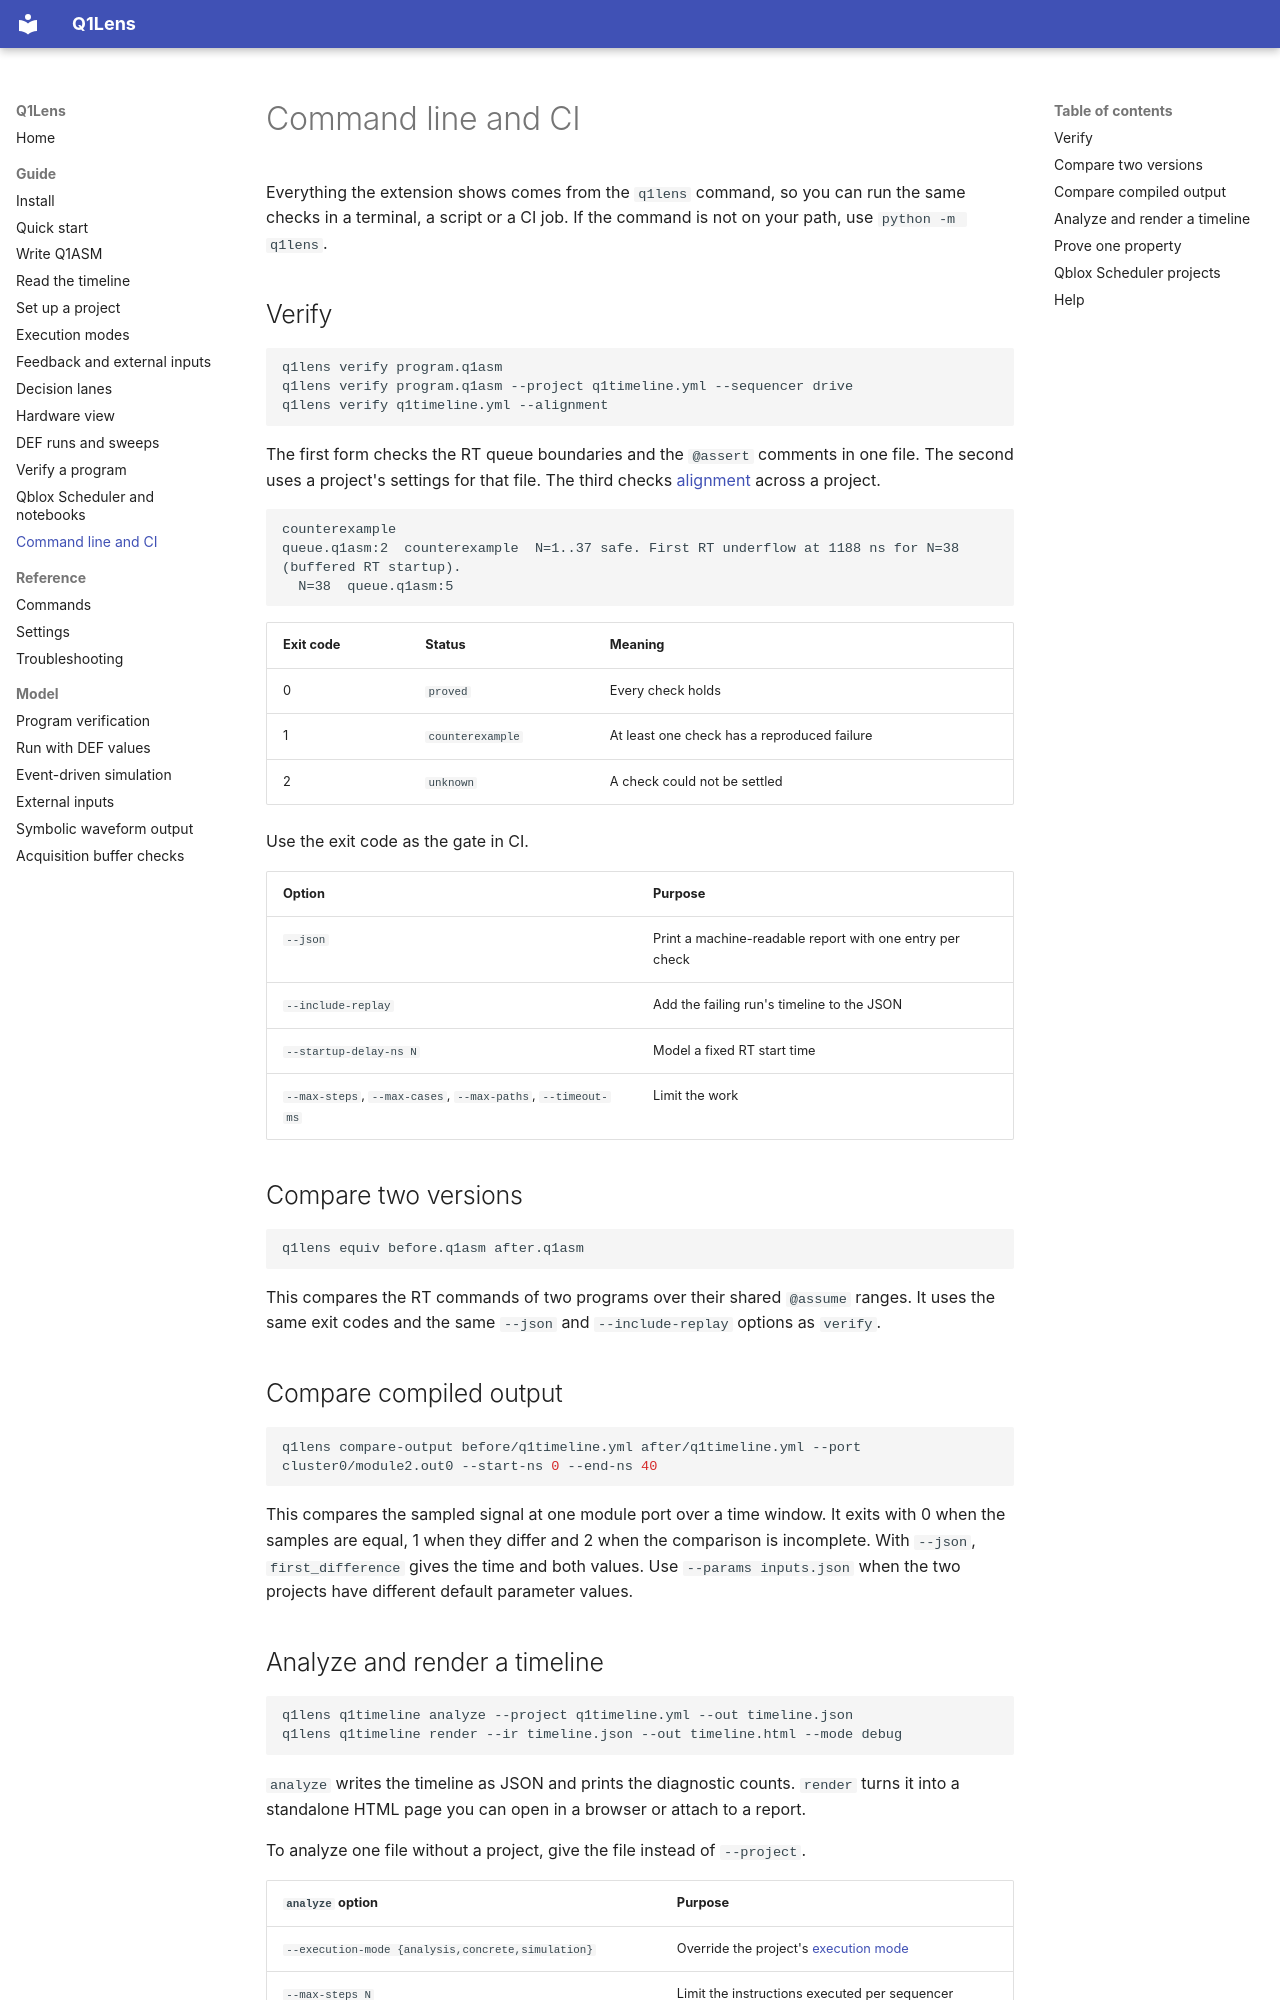

repository: ikjin2/q1lens · page: guide/cli/index.html · generator: mkdocs

# Command line and CI

Everything the extension shows comes from the `q1lens` command, so you can run the same checks in a terminal, a script or a CI job. If the command is not on your path, use `python -m q1lens`.

## Verify

```sh
q1lens verify program.q1asm
q1lens verify program.q1asm --project q1timeline.yml --sequencer drive
q1lens verify q1timeline.yml --alignment
```

The first form checks the RT queue boundaries and the `@assert` comments in one file. The second uses a project's settings for that file. The third checks [alignment](verification.md#alignment-between-sequencers) across a project.

```text
counterexample
queue.q1asm:2  counterexample  N=1..37 safe. First RT underflow at 1188 ns for N=38 (buffered RT startup).
  N=38  queue.q1asm:5
```

| Exit code | Status | Meaning |
| --- | --- | --- |
| 0 | `proved` | Every check holds |
| 1 | `counterexample` | At least one check has a reproduced failure |
| 2 | `unknown` | A check could not be settled |

Use the exit code as the gate in CI.

| Option | Purpose |
| --- | --- |
| `--json` | Print a machine-readable report with one entry per check |
| `--include-replay` | Add the failing run's timeline to the JSON |
| `--startup-delay-ns N` | Model a fixed RT start time |
| `--max-steps`, `--max-cases`, `--max-paths`, `--timeout-ms` | Limit the work |

## Compare two versions

```sh
q1lens equiv before.q1asm after.q1asm
```

This compares the RT commands of two programs over their shared `@assume` ranges. It uses the same exit codes and the same `--json` and `--include-replay` options as `verify`.

## Compare compiled output

```sh
q1lens compare-output before/q1timeline.yml after/q1timeline.yml --port cluster0/module2.out0 --start-ns 0 --end-ns 40
```

This compares the sampled signal at one module port over a time window. It exits with 0 when the samples are equal, 1 when they differ and 2 when the comparison is incomplete. With `--json`, `first_difference` gives the time and both values. Use `--params inputs.json` when the two projects have different default parameter values.
